Run: headless pygame with SDL's dummy video driver; simulated clock (each Clock.tick advances the game by its frame time, no real sleeping); random seed 0; keys injected as events and as key.get_pressed() state; no mouse input.
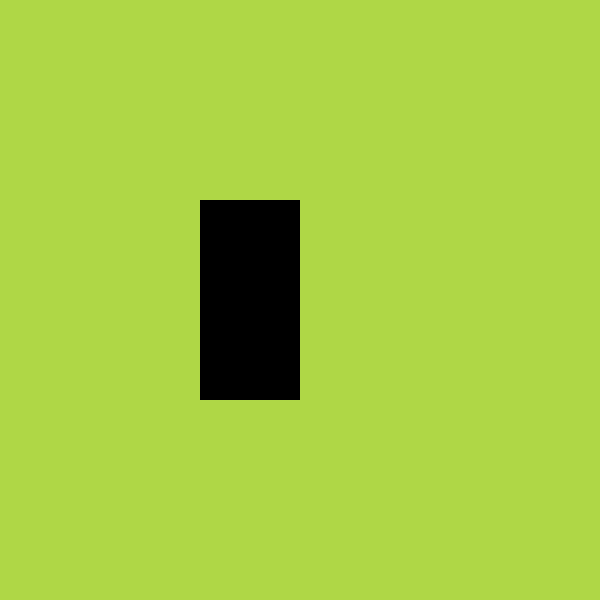
Frame 1 of 4 · flips 1–60 · no input
Frame 2 of 4 · flips 61–180 · tapped SPACE, RETURN · held RIGHT (→), D · screen unchanged from frame 1, image omitted
Frame 3 of 4 · flips 181–300 · held DOWN (↓), S · screen unchanged from frame 2, image omitted
Frame 4 of 4 · flips 301–420 · held LEFT (←), A, UP (↑), W · screen unchanged from frame 3, image omitted

The pygame program that drew these frames:

import sys
import pygame

pygame.init()

clock = pygame.time.Clock()

screen_width = 600
screen_height = 600

screen = pygame.display.set_mode((screen_width, screen_height))
pygame.display.set_caption('Snake')

# Чтобы нормально понимать pygame стоит знать что такое Surfaces и Rectangles.
# Начнем с Surfaces, это слой на котором можно отрисовывать графику, Surfaces может быть сколько угодно,
# Каждая поверхность будет отображаться только в случае, если мы пропишем для нее код.

# Чтобы, создать Surfaces нужно сделать 2 вещи.

# 1 Описание поверхности кодом

# Импортировав изображение мы располагаем его на Surfaces, также с каким либо текстом или созданием пустого места,
# по умолчанию оно будет черного цвета или мы можем его заполнить любым цветом.
# Также можно размещать Surfaces на другой Surfaces.

# Создание пустой тестовой поверхности
test_surface = pygame.Surface((100, 200))  # Также требует кортеж для задачи размеров Surfaces

# 4 Перемещение поверхности
x_pos = 200

while True:
    for event in pygame.event.get():
        if event.type == pygame.QUIT:
            pygame.quit()
            sys.exit()

    # 3 Задаем цвет задней поверхности
    # Задача цветов происходит 2 способами через, RGB описание (175, 215, 70) или объект pygame.Color('gold')
    screen.fill((175, 215, 70))
    # Теперь мы ее увидим.
    # Предлагаю самостоятельно ее покрасить в синий цвет

    # 5 Перемещение поверхности
    # x_pos += 1
    # Каждый раз когда в цикле while будет вызываться отрисовка тестовой поверхности screen.blit(surface, (x_pos, y))
    # у нас будет смещаться ее координата из-за изменения x_pos += 1

    # У поверхности есть небольшой недостаток. Например, мы хотим разместить поверхность в нижнем левом углу,
    # нам придется сложно высчитывать его координаты вычитая из размера экрана размеры поверхности, что муторно.
    # Для упрощения этого процесса есть другой тип поверхности Rectangles, о нем далее


    # 2 Размещение поверхности на дисплее для отрисовки.
    screen.blit(test_surface, (x_pos, 200))  # Метод .blit(surface, (x,y)) поверхность, Х и У координаты на экране
    # Ничего не видим по причине того, что обе наши поверхности имеют черный цвет и необходимо его задать

    pygame.display.update()  # Или .flip()
    clock.tick(60)
